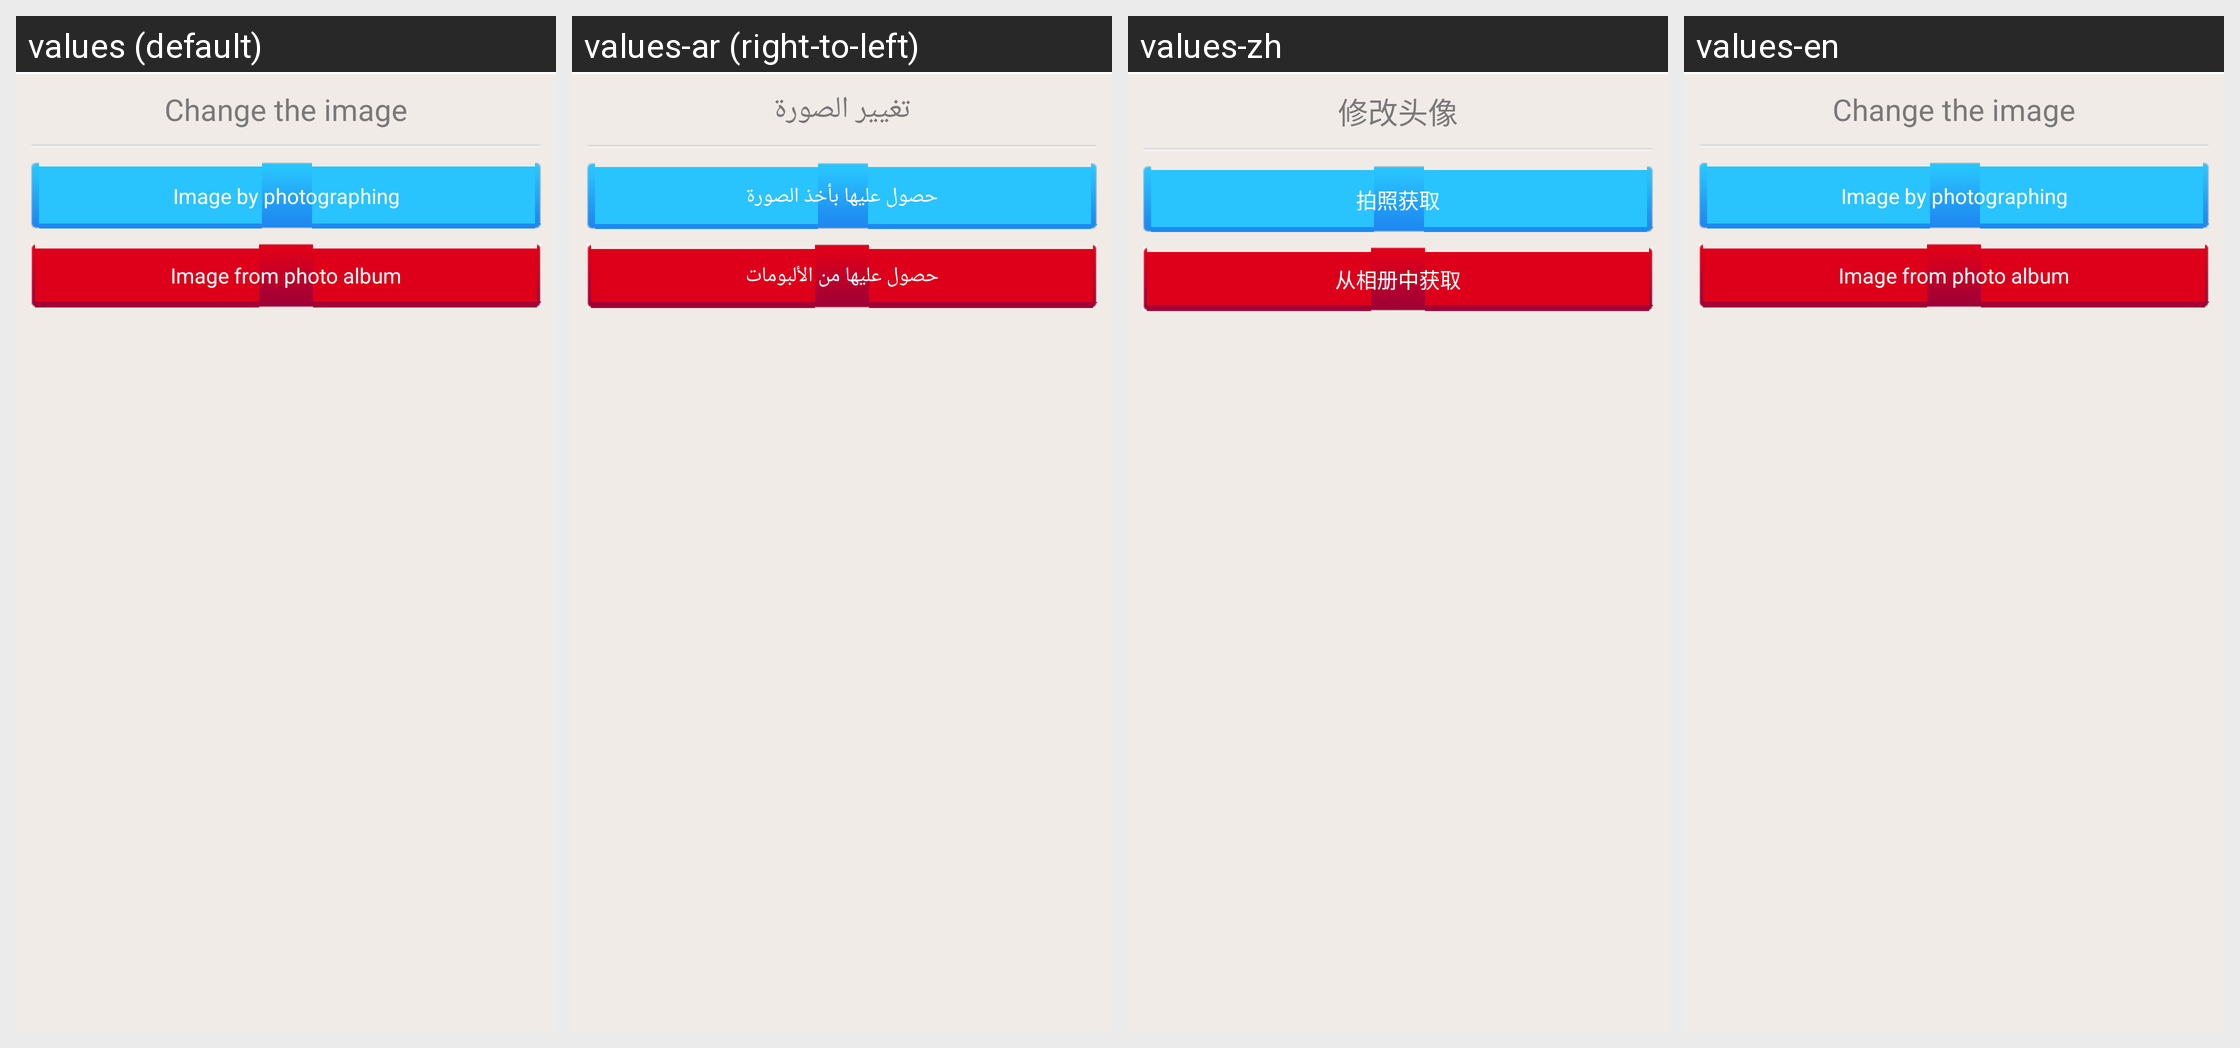

Locale-by-locale string values for the Android screen shown in this grid:
Android screen res/layout/set_thumb_pop.xml rendered under 4 locales, left to right: values (default), values-ar (right-to-left), values-zh, values-en. Device: Nexus 5 (rendered at 1080×1920; each locale shown at half size, 540×960, under a caption strip naming it); theme android:Theme.NoTitleBar.
Other locales in the repository, not shown: values-ja, values-ko, values-ru, values-th, values-vi, values-zh-rHK, values-zh-rTW.
Strings drawn on this screen, with the default value and each locale's value (text and hints the layout hard-codes, and strings that could not be matched under every locale, appear in the picture but are not listed):

change_thumb
  values: Change the image
  values-ar: تغيير الصورة
  values-zh: 修改头像
  values-en: Change the image

take_photo
  values: Image by photographing
  values-ar: حصول عليها بأخذ الصورة
  values-zh: 拍照获取
  values-en: Image by photographing

select_from_album
  values: Image from photo album
  values-ar: حصول عليها من الألبومات
  values-zh: 从相册中获取
  values-en: Image from photo album
